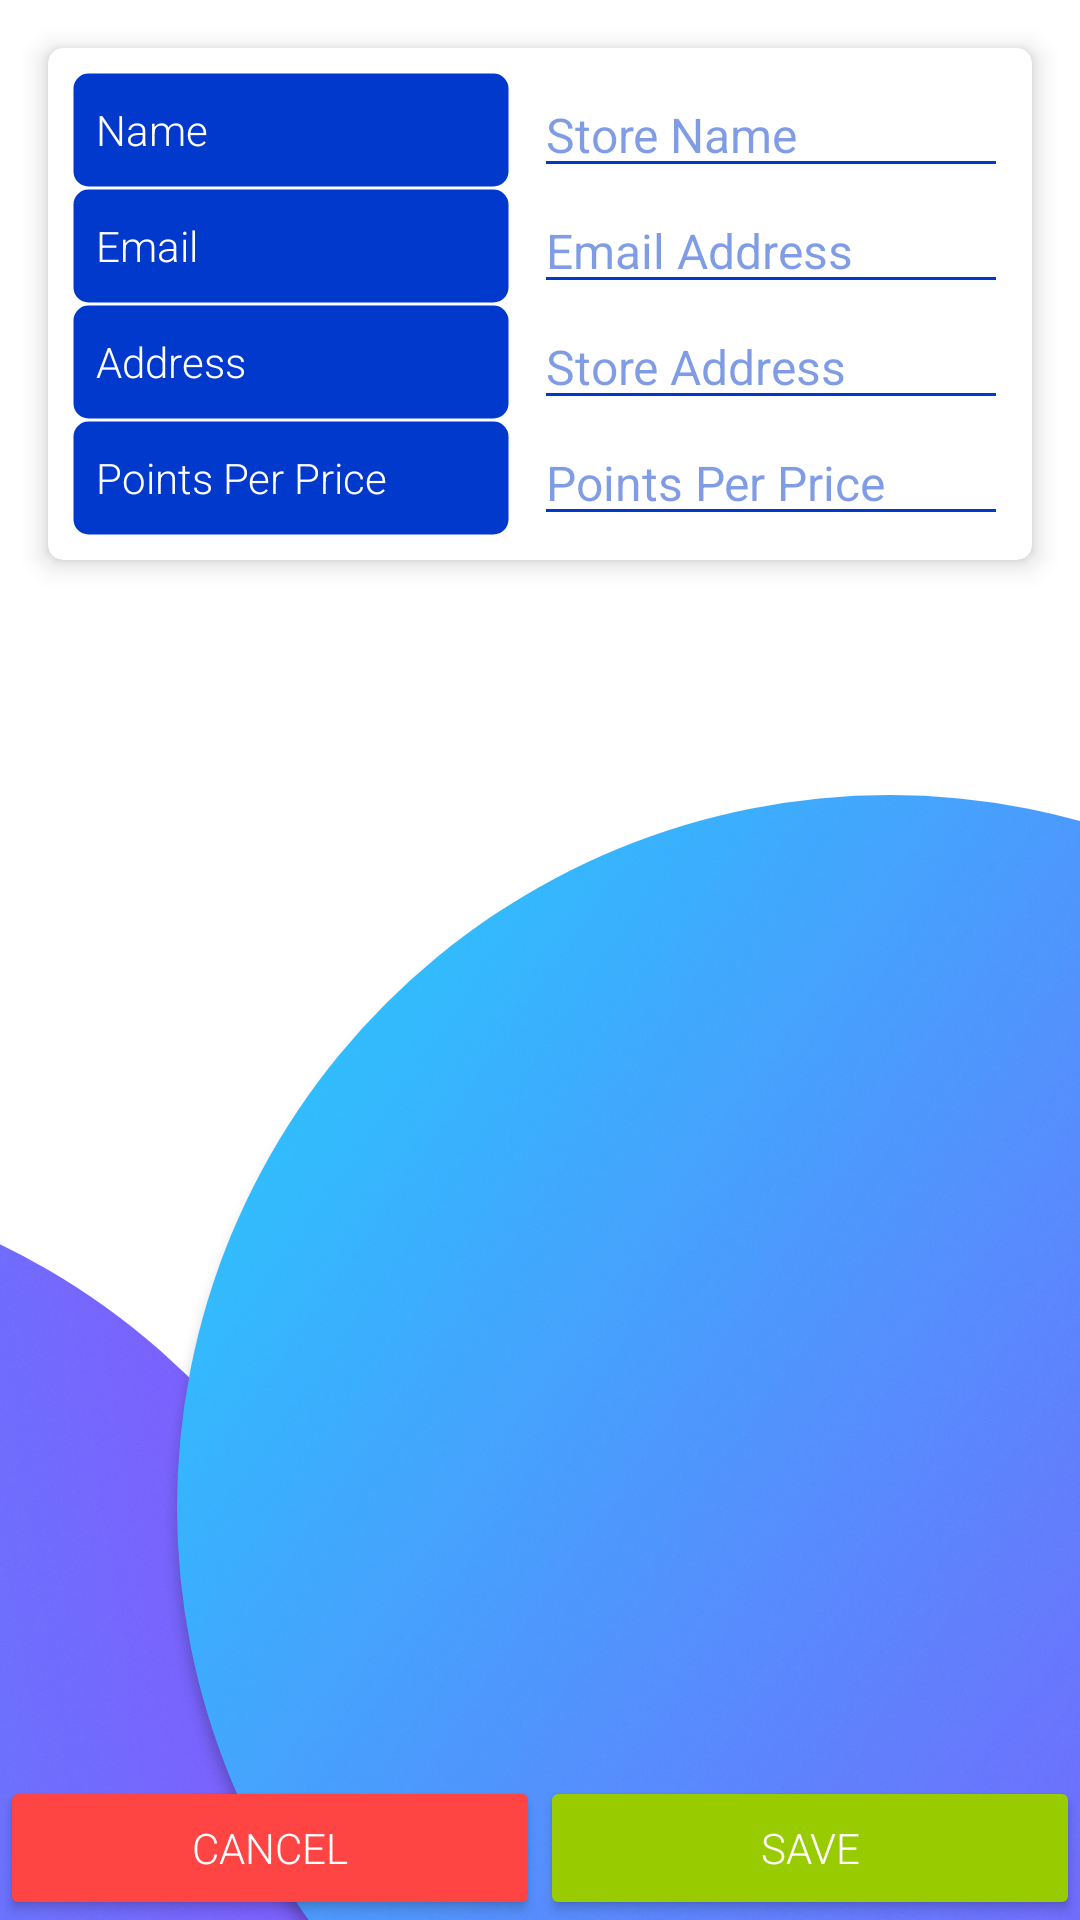

This screen was rendered from an Android layout file. Write that file and the resources it references.
<!-- AndroidManifest.xml: application theme AppTheme -->
<!-- res/layout/store_manage_fragment.xml -->
<?xml version="1.0" encoding="utf-8"?>
<androidx.constraintlayout.widget.ConstraintLayout xmlns:android="http://schemas.android.com/apk/res/android"
    xmlns:app="http://schemas.android.com/apk/res-auto"
    xmlns:tools="http://schemas.android.com/tools"
    android:layout_width="match_parent"
    android:layout_height="match_parent"
    tools:context=".view.product.manage.AddProductFragment">

    <ImageView
        android:id="@+id/ivBackground"
        android:layout_width="0dp"
        android:layout_height="0dp"
        android:contentDescription="@string/ivBackground"
        android:nestedScrollingEnabled="false"
        android:scaleType="centerCrop"
        android:src="@drawable/main_background"
        app:layout_constraintBottom_toBottomOf="parent"
        app:layout_constraintEnd_toEndOf="parent"
        app:layout_constraintHorizontal_bias="0.5"
        app:layout_constraintStart_toStartOf="parent"
        app:layout_constraintTop_toTopOf="parent" />

    <ScrollView
        android:id="@+id/svManageProduct"
        android:layout_width="match_parent"
        android:layout_height="0dp"
        android:layout_marginBottom="8dp"
        app:layout_constraintBottom_toTopOf="@+id/btnCancel"
        app:layout_constraintEnd_toEndOf="parent"
        app:layout_constraintHorizontal_bias="1.0"
        app:layout_constraintStart_toStartOf="parent"
        app:layout_constraintTop_toTopOf="parent"
        app:layout_constraintVertical_bias="1.0"
        android:fillViewport="true">

        <androidx.constraintlayout.widget.ConstraintLayout
            android:layout_width="match_parent"
            android:layout_height="wrap_content">

            <androidx.cardview.widget.CardView
                android:id="@+id/cvStoreDetailsHolder"
                android:layout_width="match_parent"
                android:layout_height="wrap_content"
                android:layout_marginStart="16dp"
                android:layout_marginTop="16dp"
                android:layout_marginEnd="16dp"
                android:layout_marginBottom="16dp"
                app:cardCornerRadius="@dimen/cardview_dimen"
                app:cardElevation="@dimen/cardview_dimen"
                app:layout_constraintBottom_toBottomOf="parent"
                app:layout_constraintEnd_toEndOf="parent"
                app:layout_constraintHorizontal_bias="0.5"
                app:layout_constraintStart_toStartOf="parent"
                app:layout_constraintTop_toTopOf="parent"
                app:layout_constraintVertical_bias="0.0">

                <androidx.constraintlayout.widget.ConstraintLayout
                    android:layout_width="match_parent"
                    android:layout_height="match_parent"
                    android:layout_margin="8dp">

                    <androidx.constraintlayout.widget.Guideline
                        android:id="@+id/guideline"
                        android:layout_width="wrap_content"
                        android:layout_height="wrap_content"
                        android:orientation="vertical"
                        app:layout_constraintGuide_begin="146dp" />

                    <TextView
                        android:id="@+id/tvStoreNameLabel"
                        android:layout_width="0dp"
                        android:layout_height="0dp"
                        android:background="@drawable/table_header_cell_first"
                        android:gravity="center|start"
                        android:padding="8dp"
                        android:text="Name"
                        android:textColor="@android:color/white"
                        app:layout_constraintBottom_toBottomOf="@+id/etStoreName"
                        app:layout_constraintEnd_toStartOf="@+id/guideline"
                        app:layout_constraintStart_toStartOf="parent"
                        app:layout_constraintTop_toTopOf="@+id/etStoreName"
                        app:layout_constraintVertical_bias="0.0" />

                    <TextView
                        android:id="@+id/tvEmailLabel"
                        android:layout_width="0dp"
                        android:layout_height="0dp"
                        android:background="@drawable/table_header_cell_first"
                        android:gravity="center|start"
                        android:padding="8dp"
                        android:text="Email"
                        android:textColor="@android:color/white"
                        app:layout_constraintBottom_toBottomOf="@+id/etStoreEmail"
                        app:layout_constraintEnd_toStartOf="@+id/guideline"
                        app:layout_constraintStart_toStartOf="parent"
                        app:layout_constraintTop_toBottomOf="@+id/etStoreName" />

                    <TextView
                        android:id="@+id/tvStoreAddress"
                        android:layout_width="0dp"
                        android:layout_height="0dp"
                        android:background="@drawable/table_header_cell_first"
                        android:gravity="center|start"
                        android:padding="8dp"
                        android:text="Address"
                        android:textColor="@android:color/white"
                        app:layout_constraintBottom_toBottomOf="@+id/etStoreAddress"
                        app:layout_constraintEnd_toStartOf="@+id/guideline"
                        app:layout_constraintStart_toStartOf="parent"
                        app:layout_constraintTop_toBottomOf="@+id/etStoreEmail" />

                    <TextView
                        android:id="@+id/tvPointsPerPriceLabel"
                        android:layout_width="0dp"
                        android:layout_height="0dp"
                        android:background="@drawable/table_header_cell_first"
                        android:gravity="center|start"
                        android:padding="8dp"
                        android:text="Points Per Price"
                        android:textColor="@android:color/white"
                        app:layout_constraintBottom_toBottomOf="@+id/etPointsPerPrice"
                        app:layout_constraintEnd_toStartOf="@+id/guideline"
                        app:layout_constraintHorizontal_bias="0.518"
                        app:layout_constraintStart_toStartOf="parent"
                        app:layout_constraintTop_toBottomOf="@+id/etStoreAddress" />

                    <EditText
                        android:id="@+id/etStoreName"
                        android:layout_width="0dp"
                        android:layout_height="wrap_content"
                        android:layout_marginStart="8dp"
                        android:backgroundTint="@color/primaryDarkColor"
                        android:ems="10"
                        android:hint="Store Name"
                        android:importantForAutofill="no"
                        android:inputType="text"
                        android:textColor="@color/primaryDarkColor"
                        android:textSize="16sp"
                        app:layout_constraintEnd_toEndOf="parent"
                        app:layout_constraintStart_toStartOf="@+id/guideline"
                        app:layout_constraintTop_toTopOf="parent" />

                    <EditText
                        android:id="@+id/etStoreEmail"
                        android:layout_width="0dp"
                        android:layout_height="wrap_content"
                        android:layout_marginStart="8dp"
                        android:backgroundTint="@color/primaryDarkColor"
                        android:ems="10"
                        android:hint="Email Address"
                        android:importantForAutofill="no"
                        android:inputType="numberDecimal"
                        android:textColor="@color/primaryDarkColor"
                        android:textSize="16sp"
                        app:layout_constraintEnd_toEndOf="parent"
                        app:layout_constraintStart_toStartOf="@+id/guideline"
                        app:layout_constraintTop_toBottomOf="@+id/etStoreName" />

                    <EditText
                        android:id="@+id/etStoreAddress"
                        android:layout_width="0dp"
                        android:layout_height="wrap_content"
                        android:layout_marginStart="8dp"
                        android:backgroundTint="@color/primaryDarkColor"
                        android:ems="10"
                        android:hint="Store Address"
                        android:importantForAutofill="no"
                        android:inputType="number"
                        android:textColor="@color/primaryDarkColor"
                        android:textSize="16sp"
                        app:layout_constraintEnd_toEndOf="parent"
                        app:layout_constraintStart_toStartOf="@+id/guideline"
                        app:layout_constraintTop_toBottomOf="@+id/etStoreEmail" />

                    <EditText
                        android:id="@+id/etPointsPerPrice"
                        android:layout_width="0dp"
                        android:layout_height="wrap_content"
                        android:layout_marginStart="8dp"
                        android:backgroundTint="@color/primaryDarkColor"
                        android:ems="10"
                        android:hint="Points Per Price"
                        android:importantForAutofill="no"
                        android:inputType="number"
                        android:textColor="@color/primaryDarkColor"
                        android:textSize="16sp"
                        app:layout_constraintEnd_toEndOf="parent"
                        app:layout_constraintStart_toStartOf="@+id/guideline"
                        app:layout_constraintTop_toBottomOf="@+id/etStoreAddress" />

                </androidx.constraintlayout.widget.ConstraintLayout>

            </androidx.cardview.widget.CardView>

        </androidx.constraintlayout.widget.ConstraintLayout>
    </ScrollView>

    <Button
        android:id="@+id/btnCancel"
        android:layout_width="0dp"
        android:layout_height="wrap_content"
        android:backgroundTint="@android:color/holo_red_light"
        android:drawableEnd="@drawable/ic_cancel_24dp"
        android:text="@string/btnCancel"
        android:textColor="@android:color/white"
        app:layout_constraintBottom_toBottomOf="parent"
        app:layout_constraintEnd_toStartOf="@+id/btnSubmit"
        app:layout_constraintHorizontal_bias="0.5"
        app:layout_constraintStart_toStartOf="parent"
        app:layout_constraintTop_toTopOf="parent"
        app:layout_constraintVertical_bias="1.0" />

    <Button
        android:id="@+id/btnSubmit"
        android:layout_width="0dp"
        android:layout_height="wrap_content"
        android:backgroundTint="@android:color/holo_green_light"
        android:drawableEnd="@drawable/ic_check_white_24dp"
        android:text="@string/btnSubmit"
        android:textColor="@android:color/white"
        app:layout_constraintBottom_toBottomOf="@+id/btnCancel"
        app:layout_constraintEnd_toEndOf="parent"
        app:layout_constraintHorizontal_bias="0.5"
        app:layout_constraintStart_toEndOf="@+id/btnCancel"
        app:layout_constraintTop_toTopOf="@+id/btnCancel" />

    <ProgressBar
        android:id="@+id/pbLoading"
        style="?android:attr/progressBarStyle"
        android:layout_width="wrap_content"
        android:layout_height="wrap_content"
        android:visibility="gone"
        app:layout_constraintBottom_toBottomOf="parent"
        app:layout_constraintEnd_toEndOf="parent"
        app:layout_constraintHorizontal_bias="0.5"
        app:layout_constraintStart_toStartOf="parent"
        app:layout_constraintTop_toTopOf="parent" />
</androidx.constraintlayout.widget.ConstraintLayout>
<!-- resources referenced by this layout -->
<resources>
  <color name="primaryDarkColor">#0039cb</color>
  <dimen name="cardview_dimen">5dp</dimen>
  <!-- drawable main_background: png bitmap (drawable-hdpi, 258936 bytes) -->
  <!-- drawable table_header_cell_first (drawable) -->
  <?xml version="1.0" encoding="utf-8"?>
  <inset
      xmlns:android="http://schemas.android.com/apk/res/android">
  
      <shape>
          <stroke
              android:width="@dimen/table_border"
              android:color="@android:color/transparent" />
  
          <corners
              android:radius="@dimen/cardview_dimen" />
  
          <solid
              android:color="@color/primaryDarkColor" />
      </shape>
  
  </inset>
  <string name="btnCancel">Cancel</string>
  <string name="btnSubmit">Save</string>
  <string name="ivBackground">Main background</string>
  <style name="AppTheme" parent="Theme.AppCompat.Light.DarkActionBar">
          
          <item name="colorPrimary">@color/primaryColor</item>
          <item name="colorPrimaryDark">@color/primaryDarkColor</item>
          <item name="colorAccent">@color/secondaryColor</item>
  
          <item name="android:textViewStyle">@style/textViewStyle</item>
          <item name="android:buttonStyle">@style/buttonStyle</item>
  
          <item name="android:textColorHint">@color/primaryDarkColor50</item>
      </style>
  <dimen name="table_border">1dp</dimen>
  <color name="primaryColor">#2962ff</color>
  <color name="secondaryColor">#6200ea</color>
  <style name="textViewStyle" parent="android:Widget.TextView">
          <item name="android:fontFamily">sans-serif-light</item>
      </style>
  <style name="buttonStyle" parent="android:Widget.Material.Button">
          <item name="android:fontFamily">sans-serif-light</item>
      </style>
  <color name="primaryDarkColor50">#800039cb</color>
</resources>
